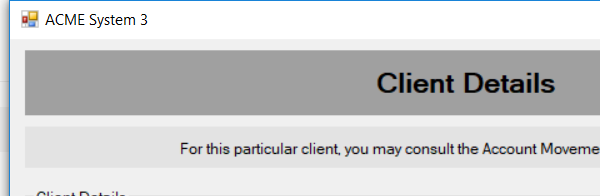
Task: WI1 - Verify Account Positions
Workflow: System 3 - GoToClientAccount

Step 1: Attach Window 'ACME-System3.exe ACME' on 'ClientDetails' (acme-system3.exe)

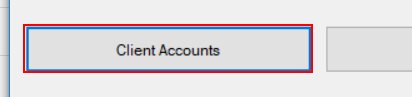
Step 2: click on the push button 'Client Accounts'
